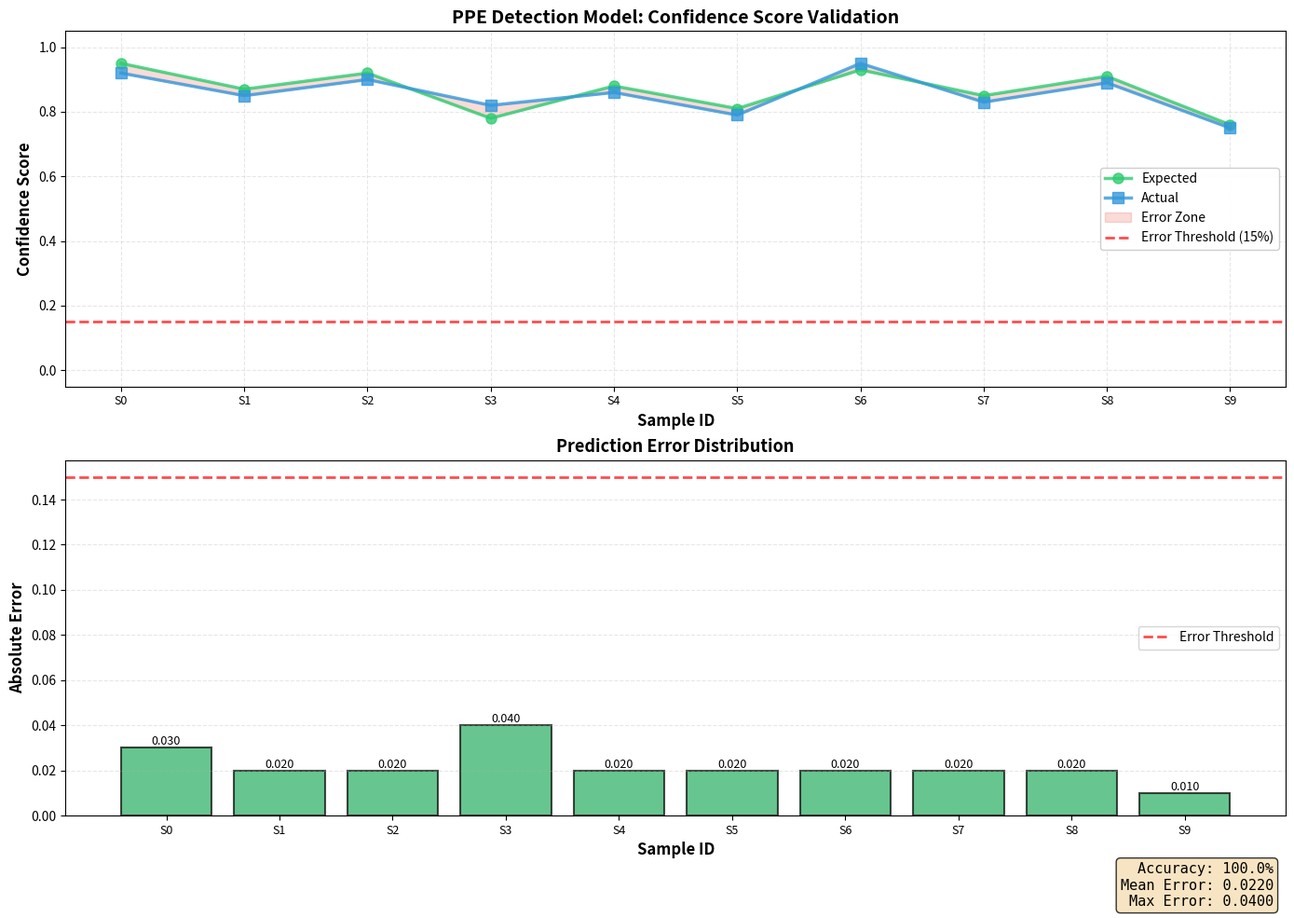
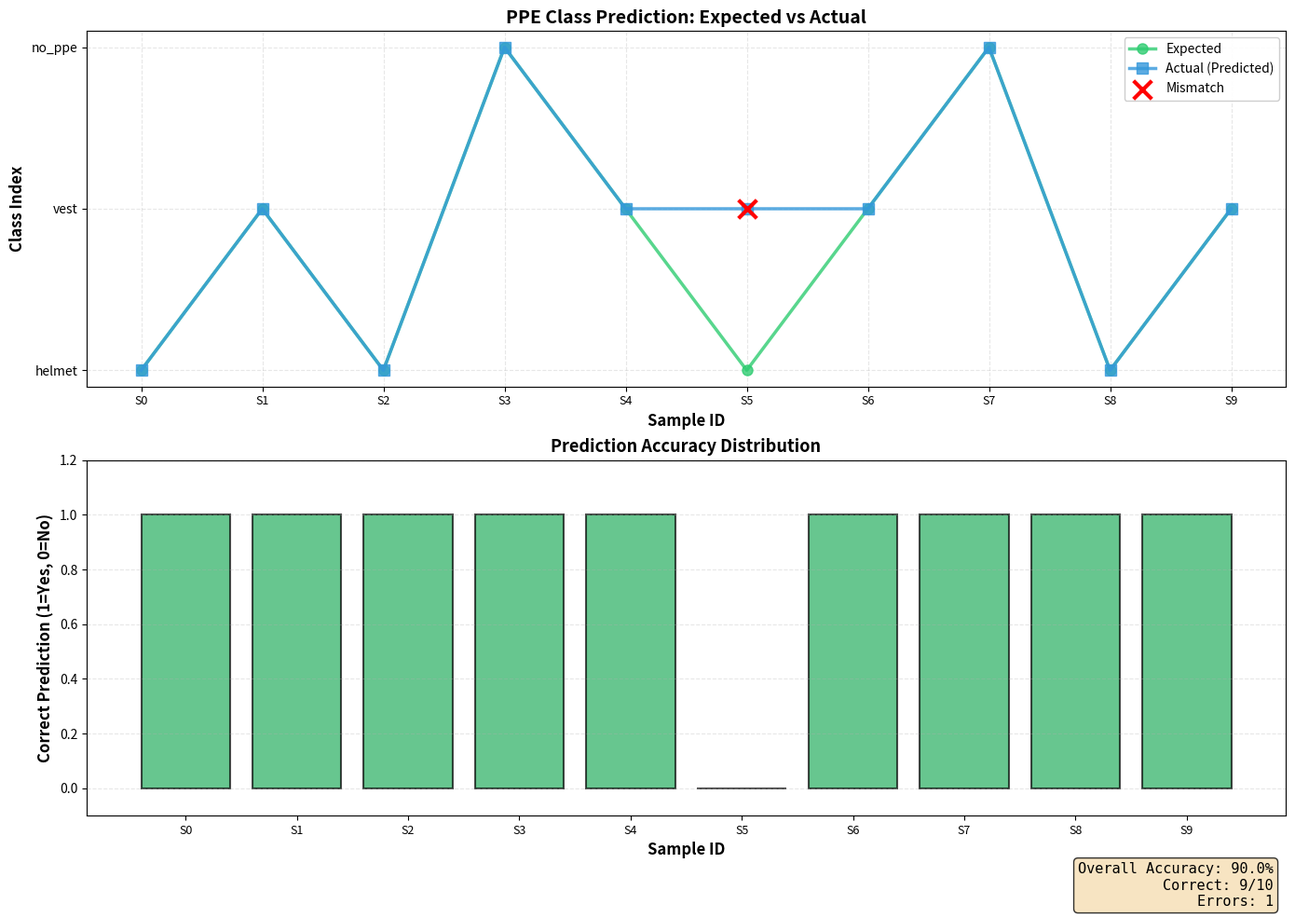
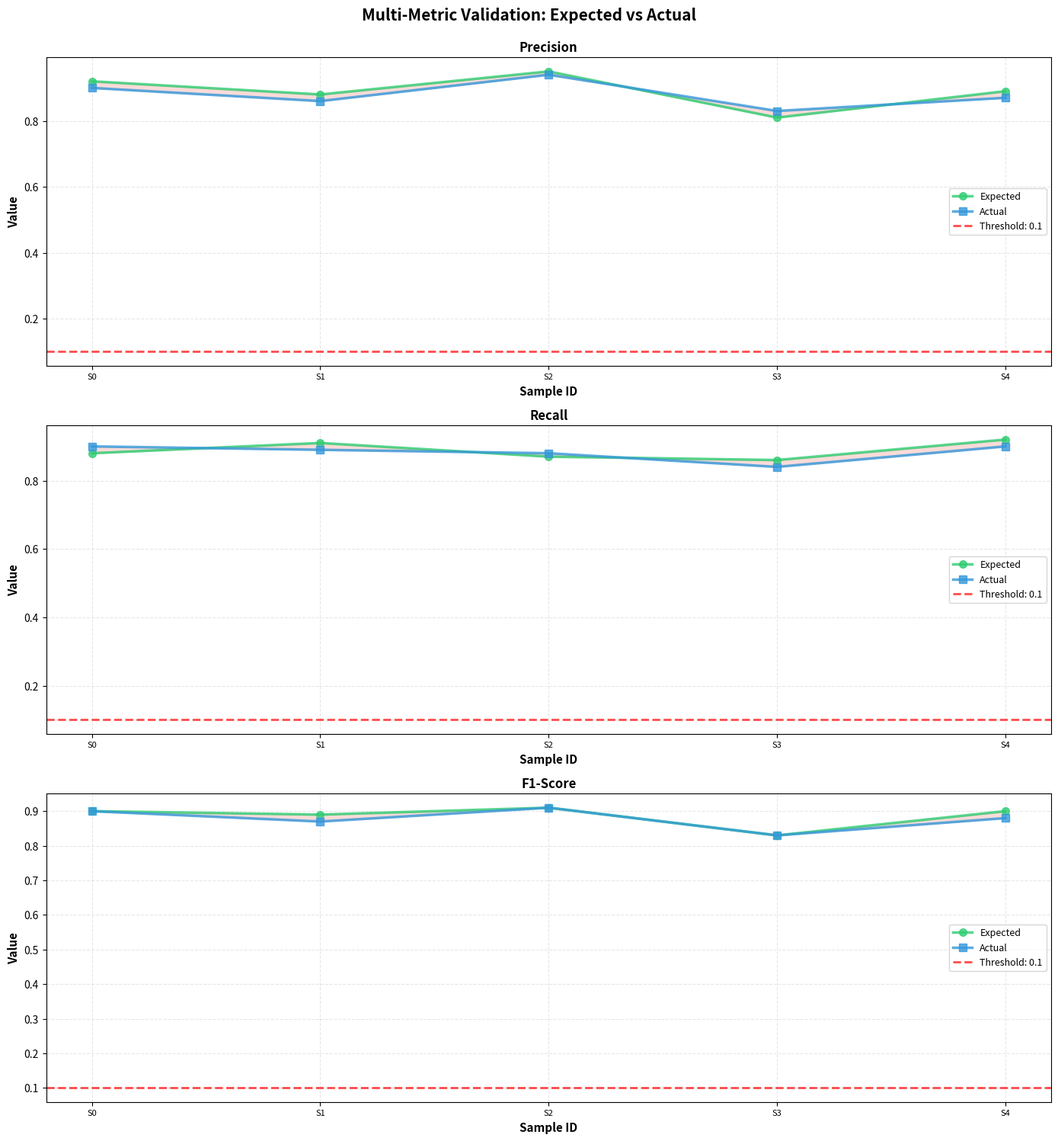

The matplotlib source for these figures, in order:
"""
Validation Line Graph: Expected vs Actual Output with Error Criteria
Shows model performance with error thresholds for PPE detection
"""

import matplotlib.pyplot as plt
import numpy as np
from pathlib import Path
from typing import List, Dict, Tuple
import json


class ValidationPlotter:
    """Create validation plots comparing expected vs actual outputs"""
    
    def __init__(self, error_threshold: float = 0.2):
        """
        Initialize the validation plotter.
        
        Args:
            error_threshold: Maximum acceptable error (default 0.2 = 20%)
        """
        self.error_threshold = error_threshold
        self.output_dir = Path('./output_analysis')
        self.output_dir.mkdir(exist_ok=True)
    
    def plot_confidence_validation(
        self, 
        expected_confidences: List[float],
        actual_confidences: List[float],
        sample_ids: List[str] = None,
        title: str = "Model Confidence: Expected vs Actual Output"
    ) -> str:
        """
        Create a line graph comparing expected vs actual confidence scores.
        
        Args:
            expected_confidences: List of expected confidence values
            actual_confidences: List of actual confidence values  
            sample_ids: List of sample identifiers (optional)
            title: Plot title
            
        Returns:
            Path to saved figure
        """
        if len(expected_confidences) != len(actual_confidences):
            raise ValueError("Lengths of expected and actual values must match")
        
        n_samples = len(expected_confidences)
        if sample_ids is None:
            sample_ids = [f"Sample {i}" for i in range(n_samples)]
        
        # Calculate errors
        errors = np.abs(np.array(expected_confidences) - np.array(actual_confidences))
        within_threshold = errors <= self.error_threshold
        
        # Create figure with subplots
        fig, (ax1, ax2) = plt.subplots(2, 1, figsize=(14, 10))
        
        # Plot 1: Expected vs Actual Line Graph
        x_pos = np.arange(n_samples)
        ax1.plot(x_pos, expected_confidences, 'o-', linewidth=2.5, markersize=8, 
                label='Expected', color='#2ecc71', alpha=0.8)
        ax1.plot(x_pos, actual_confidences, 's-', linewidth=2.5, markersize=8,
                label='Actual', color='#3498db', alpha=0.8)
        
        # Add error band
        ax1.fill_between(x_pos, expected_confidences, actual_confidences, 
                        alpha=0.2, color='#e74c3c', label='Error Zone')
        
        # Add error threshold line
        threshold_line = self.error_threshold
        ax1.axhline(y=threshold_line, color='red', linestyle='--', linewidth=2, 
                   label=f'Error Threshold ({self.error_threshold*100:.0f}%)', alpha=0.7)
        
        ax1.set_xlabel('Sample ID', fontsize=12, fontweight='bold')
        ax1.set_ylabel('Confidence Score', fontsize=12, fontweight='bold')
        ax1.set_title(title, fontsize=14, fontweight='bold')
        ax1.legend(loc='best', fontsize=10, framealpha=0.95)
        ax1.grid(True, alpha=0.3, linestyle='--')
        ax1.set_ylim(-0.05, 1.05)
        ax1.set_xticks(x_pos)
        ax1.set_xticklabels([f"S{i}" for i in range(n_samples)], fontsize=9)
        
        # Plot 2: Error Analysis
        colors = ['#27ae60' if within else '#e74c3c' for within in within_threshold]
        bars = ax2.bar(x_pos, errors, color=colors, alpha=0.7, edgecolor='black', linewidth=1.5)
        ax2.axhline(y=self.error_threshold, color='red', linestyle='--', linewidth=2, 
                   label=f'Error Threshold', alpha=0.7)
        
        ax2.set_xlabel('Sample ID', fontsize=12, fontweight='bold')
        ax2.set_ylabel('Absolute Error', fontsize=12, fontweight='bold')
        ax2.set_title('Prediction Error Distribution', fontsize=13, fontweight='bold')
        ax2.legend(fontsize=10)
        ax2.grid(True, alpha=0.3, linestyle='--', axis='y')
        ax2.set_xticks(x_pos)
        ax2.set_xticklabels([f"S{i}" for i in range(n_samples)], fontsize=9)
        
        # Add value labels on bars
        for bar, error in zip(bars, errors):
            height = bar.get_height()
            ax2.text(bar.get_x() + bar.get_width()/2., height,
                    f'{error:.3f}', ha='center', va='bottom', fontsize=9)
        
        # Add statistics box
        accuracy = np.sum(within_threshold) / len(within_threshold) * 100
        mean_error = np.mean(errors)
        max_error = np.max(errors)
        
        stats_text = f'Accuracy: {accuracy:.1f}%\nMean Error: {mean_error:.4f}\nMax Error: {max_error:.4f}'
        fig.text(0.98, 0.02, stats_text, fontsize=11, 
                bbox=dict(boxstyle='round', facecolor='wheat', alpha=0.8),
                ha='right', va='bottom', family='monospace')
        
        plt.tight_layout()
        fig.subplots_adjust(bottom=0.12)
        
        output_file = self.output_dir / 'validation_confidence.png'
        plt.savefig(output_file, dpi=300, bbox_inches='tight')
        plt.close()
        
        return str(output_file)
    
    def plot_class_prediction_validation(
        self,
        expected_classes: List[str],
        actual_classes: List[str],
        class_mapping: Dict[str, int] = None,
        title: str = "PPE Class Prediction: Expected vs Actual"
    ) -> str:
        """
        Create validation plot for class predictions.
        
        Args:
            expected_classes: List of expected class labels
            actual_classes: List of actual predicted classes
            class_mapping: Dict mapping class names to numeric values
            title: Plot title
            
        Returns:
            Path to saved figure
        """
        if len(expected_classes) != len(actual_classes):
            raise ValueError("Lengths of expected and actual classes must match")
        
        if class_mapping is None:
            unique_classes = sorted(set(expected_classes + actual_classes))
            class_mapping = {cls: i for i, cls in enumerate(unique_classes)}
        
        n_samples = len(expected_classes)
        x_pos = np.arange(n_samples)
        
        # Convert to numeric values
        expected_numeric = np.array([class_mapping[cls] for cls in expected_classes])
        actual_numeric = np.array([class_mapping[cls] for cls in actual_classes])
        
        # Calculate accuracy
        matches = expected_numeric == actual_numeric
        accuracy = np.sum(matches) / len(matches) * 100
        
        # Create figure
        fig, (ax1, ax2) = plt.subplots(2, 1, figsize=(14, 10))
        
        # Plot 1: Expected vs Actual Classes
        ax1.plot(x_pos, expected_numeric, 'o-', linewidth=2.5, markersize=8,
                label='Expected', color='#2ecc71', alpha=0.8)
        ax1.plot(x_pos, actual_numeric, 's-', linewidth=2.5, markersize=8,
                label='Actual (Predicted)', color='#3498db', alpha=0.8)
        
        # Highlight mismatches
        mismatch_indices = np.where(~matches)[0]
        if len(mismatch_indices) > 0:
            ax1.scatter(mismatch_indices, actual_numeric[mismatch_indices], 
                       s=200, marker='x', color='red', linewidth=3, label='Mismatch', zorder=5)
        
        ax1.set_xlabel('Sample ID', fontsize=12, fontweight='bold')
        ax1.set_ylabel('Class Index', fontsize=12, fontweight='bold')
        ax1.set_title(title, fontsize=14, fontweight='bold')
        ax1.set_yticks(list(class_mapping.values()))
        ax1.set_yticklabels(list(class_mapping.keys()))
        ax1.set_xticks(x_pos)
        ax1.set_xticklabels([f"S{i}" for i in range(n_samples)], fontsize=9)
        ax1.legend(loc='best', fontsize=10, framealpha=0.95)
        ax1.grid(True, alpha=0.3, linestyle='--')
        
        # Plot 2: Prediction Accuracy per Sample
        colors = ['#27ae60' if match else '#e74c3c' for match in matches]
        ax2.bar(x_pos, matches.astype(int), color=colors, alpha=0.7, edgecolor='black', linewidth=1.5)
        
        ax2.set_xlabel('Sample ID', fontsize=12, fontweight='bold')
        ax2.set_ylabel('Correct Prediction (1=Yes, 0=No)', fontsize=12, fontweight='bold')
        ax2.set_title('Prediction Accuracy Distribution', fontsize=13, fontweight='bold')
        ax2.set_ylim(-0.1, 1.2)
        ax2.set_xticks(x_pos)
        ax2.set_xticklabels([f"S{i}" for i in range(n_samples)], fontsize=9)
        ax2.grid(True, alpha=0.3, linestyle='--', axis='y')
        
        # Add statistics box
        stats_text = f'Overall Accuracy: {accuracy:.1f}%\nCorrect: {np.sum(matches)}/{n_samples}\nErrors: {len(mismatch_indices)}'
        fig.text(0.98, 0.02, stats_text, fontsize=11,
                bbox=dict(boxstyle='round', facecolor='wheat', alpha=0.8),
                ha='right', va='bottom', family='monospace')
        
        plt.tight_layout()
        fig.subplots_adjust(bottom=0.12)
        
        output_file = self.output_dir / 'validation_class_prediction.png'
        plt.savefig(output_file, dpi=300, bbox_inches='tight')
        plt.close()
        
        return str(output_file)
    
    def plot_multi_metric_validation(
        self,
        metrics_data: Dict[str, Dict[str, List[float]]],
        error_thresholds: Dict[str, float] = None,
        title: str = "Multi-Metric Validation: Expected vs Actual"
    ) -> str:
        """
        Create validation plot with multiple metrics.
        
        Args:
            metrics_data: Dict with structure {metric_name: {expected: [...], actual: [...]}}
            error_thresholds: Dict with error thresholds for each metric
            title: Plot title
            
        Returns:
            Path to saved figure
        """
        n_metrics = len(metrics_data)
        fig, axes = plt.subplots(n_metrics, 1, figsize=(14, 5*n_metrics))
        
        if n_metrics == 1:
            axes = [axes]
        
        for idx, (metric_name, data) in enumerate(metrics_data.items()):
            expected = data.get('expected', [])
            actual = data.get('actual', [])
            
            if len(expected) != len(actual):
                print(f"Warning: {metric_name} has mismatched lengths")
                continue
            
            n_samples = len(expected)
            x_pos = np.arange(n_samples)
            threshold = error_thresholds.get(metric_name, self.error_threshold) if error_thresholds else self.error_threshold
            
            ax = axes[idx]
            
            # Plot lines
            ax.plot(x_pos, expected, 'o-', linewidth=2.5, markersize=7,
                   label='Expected', color='#2ecc71', alpha=0.8)
            ax.plot(x_pos, actual, 's-', linewidth=2.5, markersize=7,
                   label='Actual', color='#3498db', alpha=0.8)
            
            # Add error band
            ax.fill_between(x_pos, expected, actual, alpha=0.2, color='#e74c3c')
            
            # Add threshold if applicable
            if threshold is not None and threshold < max(expected + actual):
                ax.axhline(y=threshold, color='red', linestyle='--', linewidth=2, alpha=0.7,
                          label=f'Threshold: {threshold}')
            
            ax.set_xlabel('Sample ID', fontsize=11, fontweight='bold')
            ax.set_ylabel('Value', fontsize=11, fontweight='bold')
            ax.set_title(f'{metric_name}', fontsize=12, fontweight='bold')
            ax.legend(loc='best', fontsize=9)
            ax.grid(True, alpha=0.3, linestyle='--')
            ax.set_xticks(x_pos)
            ax.set_xticklabels([f"S{i}" for i in range(n_samples)], fontsize=8)
        
        fig.suptitle(title, fontsize=15, fontweight='bold', y=0.995)
        plt.tight_layout()
        
        output_file = self.output_dir / 'validation_multi_metric.png'
        plt.savefig(output_file, dpi=300, bbox_inches='tight')
        plt.close()
        
        return str(output_file)


# Example usage and demo
if __name__ == "__main__":
    # Demo: Create sample data and generate validation plots
    plotter = ValidationPlotter(error_threshold=0.15)
    
    print("=" * 70)
    print("PPE Detection Validation Visualization")
    print("=" * 70)
    
    # Example 1: Confidence Score Validation
    print("\n📊 Generating Confidence Validation Plot...")
    expected_conf = [0.95, 0.87, 0.92, 0.78, 0.88, 0.81, 0.93, 0.85, 0.91, 0.76]
    actual_conf = [0.92, 0.85, 0.90, 0.82, 0.86, 0.79, 0.95, 0.83, 0.89, 0.75]
    
    conf_plot = plotter.plot_confidence_validation(
        expected_conf, actual_conf,
        title="PPE Detection Model: Confidence Score Validation"
    )
    print(f"✓ Saved to: {conf_plot}\n")
    
    # Example 2: Class Prediction Validation
    print("📊 Generating Class Prediction Validation Plot...")
    expected_classes = ['helmet', 'vest', 'helmet', 'no_ppe', 'vest', 'helmet', 'vest', 'no_ppe', 'helmet', 'vest']
    actual_classes = ['helmet', 'vest', 'helmet', 'no_ppe', 'vest', 'vest', 'vest', 'no_ppe', 'helmet', 'vest']
    
    class_plot = plotter.plot_class_prediction_validation(
        expected_classes, actual_classes,
        class_mapping={'helmet': 0, 'vest': 1, 'no_ppe': 2}
    )
    print(f"✓ Saved to: {class_plot}\n")
    
    # Example 3: Multi-Metric Validation
    print("📊 Generating Multi-Metric Validation Plot...")
    metrics = {
        'Precision': {
            'expected': [0.92, 0.88, 0.95, 0.81, 0.89],
            'actual': [0.90, 0.86, 0.94, 0.83, 0.87]
        },
        'Recall': {
            'expected': [0.88, 0.91, 0.87, 0.86, 0.92],
            'actual': [0.90, 0.89, 0.88, 0.84, 0.90]
        },
        'F1-Score': {
            'expected': [0.90, 0.89, 0.91, 0.83, 0.90],
            'actual': [0.90, 0.87, 0.91, 0.83, 0.88]
        }
    }
    
    multi_plot = plotter.plot_multi_metric_validation(
        metrics,
        error_thresholds={'Precision': 0.10, 'Recall': 0.10, 'F1-Score': 0.10}
    )
    print(f"✓ Saved to: {multi_plot}\n")
    
    print("=" * 70)
    print("✓ All validation plots generated successfully!")
    print("=" * 70)
